The GitHub repository igonzalezespi/TFG contains a labelled image folder "test-categorical" with 4 categories: altogrado, ascus, bajogrado, benign. Examples follow, each with its label.

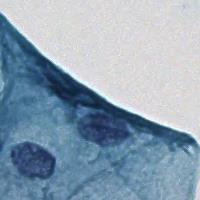
Label: benign

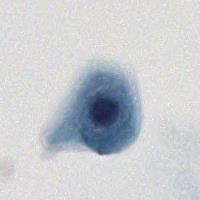
Label: benign

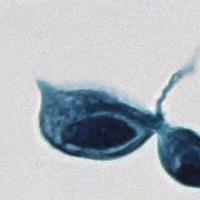
Label: altogrado

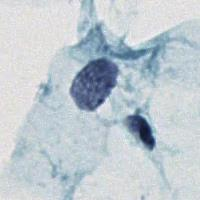
Label: ascus

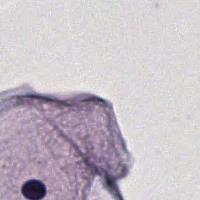
Label: benign

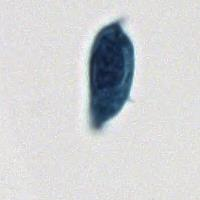
Label: ascus
